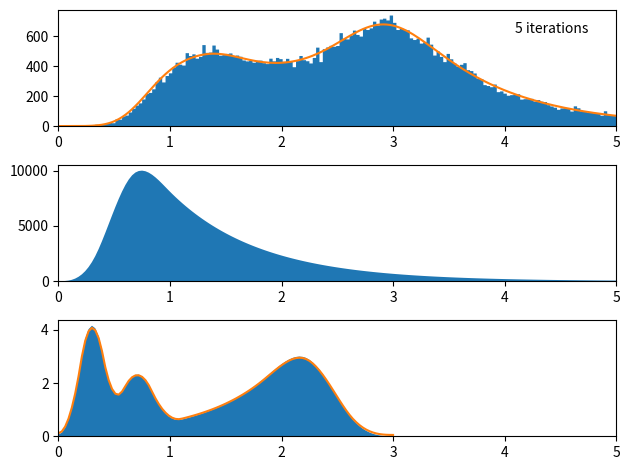

The matplotlib source for this figure:
"""
[redacted]
To view a copy of this license, visit <https://creativecommons.org/publicdomain/zero/1.0>.
"""
import matplotlib.pyplot as plt
import numpy as np
from numpy.typing import NDArray
from scipy import signal, integrate


def main():
	np.random.seed(0)

	x_kernel = np.linspace(0, 6, 201)
	Δx = x_kernel[1] - x_kernel[0]
	y_kernel = shoe_curve(x_kernel, 0.5, 1.0, +0.8, 10000)

	x_source = np.linspace(0, 3, 101)
	y_source = bell_curve(x_source, 0.3, 0.6, 4) + bell_curve(x_source, 0.7, 0.8, 2) + shoe_curve(x_source, 2.4, 1.2, -0.6, 3)

	x_image = np.concatenate([x_kernel[:-1], x_kernel[-1] + x_source])
	y_image = signal.convolve(y_source, y_kernel*Δx, mode="full")
	y_data = np.random.poisson((y_image[0:-1] + y_image[1:])/2*Δx)

	fig, (image_ax, kernel_ax, source_ax) = plt.subplots(3, 1, facecolor="none")

	image_ax.fill_between(np.repeat(x_image, 2)[1:-1], 0, np.repeat(y_data, 2))
	image_ax.set_xlim(0, 5)
	image_ax.set_ylim(0, None)

	kernel_ax.fill_between(x_kernel, 0, y_kernel)
	kernel_ax.set_xlim(0, 5)
	kernel_ax.set_ylim(0, None)

	source_ax.fill_between(x_source, 0, y_source)
	source_ax.set_xlim(0, 5)
	source_ax.set_ylim(0, None)

	plt.tight_layout()

	source_fit, = source_ax.plot(x_source, np.zeros_like(y_source), color="C1")
	image_fit, = image_ax.plot(x_image, np.zeros_like(y_image), color="C1")
	label = image_ax.text(0.95, 0.90, "",
	                      horizontalalignment="right",
	                      verticalalignment="top",
	                      transform=image_ax.transAxes)
	y_guess = np.full(x_source.shape, np.sum(y_data)/integrate.trapezoid(y_kernel, x_kernel)/(x_source[-1] - x_source[0]))
	for i in range(6):
		source_fit.set_ydata(y_guess)
		image_fit.set_ydata(signal.convolve(y_guess, y_kernel*Δx, mode="full")*Δx)
		if i == 0:
			label.set_text(f"Initial guess")
		elif i == 1:
			label.set_text("1 iteration")
		else:
			label.set_text(f"{i} iterations")

		y_guess = (y_guess + y_source)/2
		plt.pause(1)

	plt.show()


def bell_curve(x: NDArray[float], x0: float, width: float, height: float) -> NDArray[float]:
	""" a bell-curve that reaches zero after a finite amonut of time """
	return height*np.where(
		x < x0 - width/2, 0, np.where(
			x < x0 - width/6, 6*((x - x0 + width/2)/width)**2, np.where(
				x < x0 + width/6, (1 - 12*((x - x0)/width)**2), np.where(
					x < x0 + width/2, 6*((x - x0 - width/2)/width)**2, 0,
				)
			)
		)
	)


def shoe_curve(x: NDArray[float], x0: float, bell_width: float, tail_length: float, height: float) -> NDArray[float]:
	""" a convolution of a bell-curve with a half-exponential """
	base = np.where((x - x0)/tail_length >= 0, np.exp(-(x - x0)/tail_length), 0)
	kernel = bell_curve(x, (x[-1] + x[0])/2, bell_width, 1)
	result = signal.convolve(base, kernel, mode="same")
	return result/np.max(result)*height


if __name__ == "__main__":
	main()
